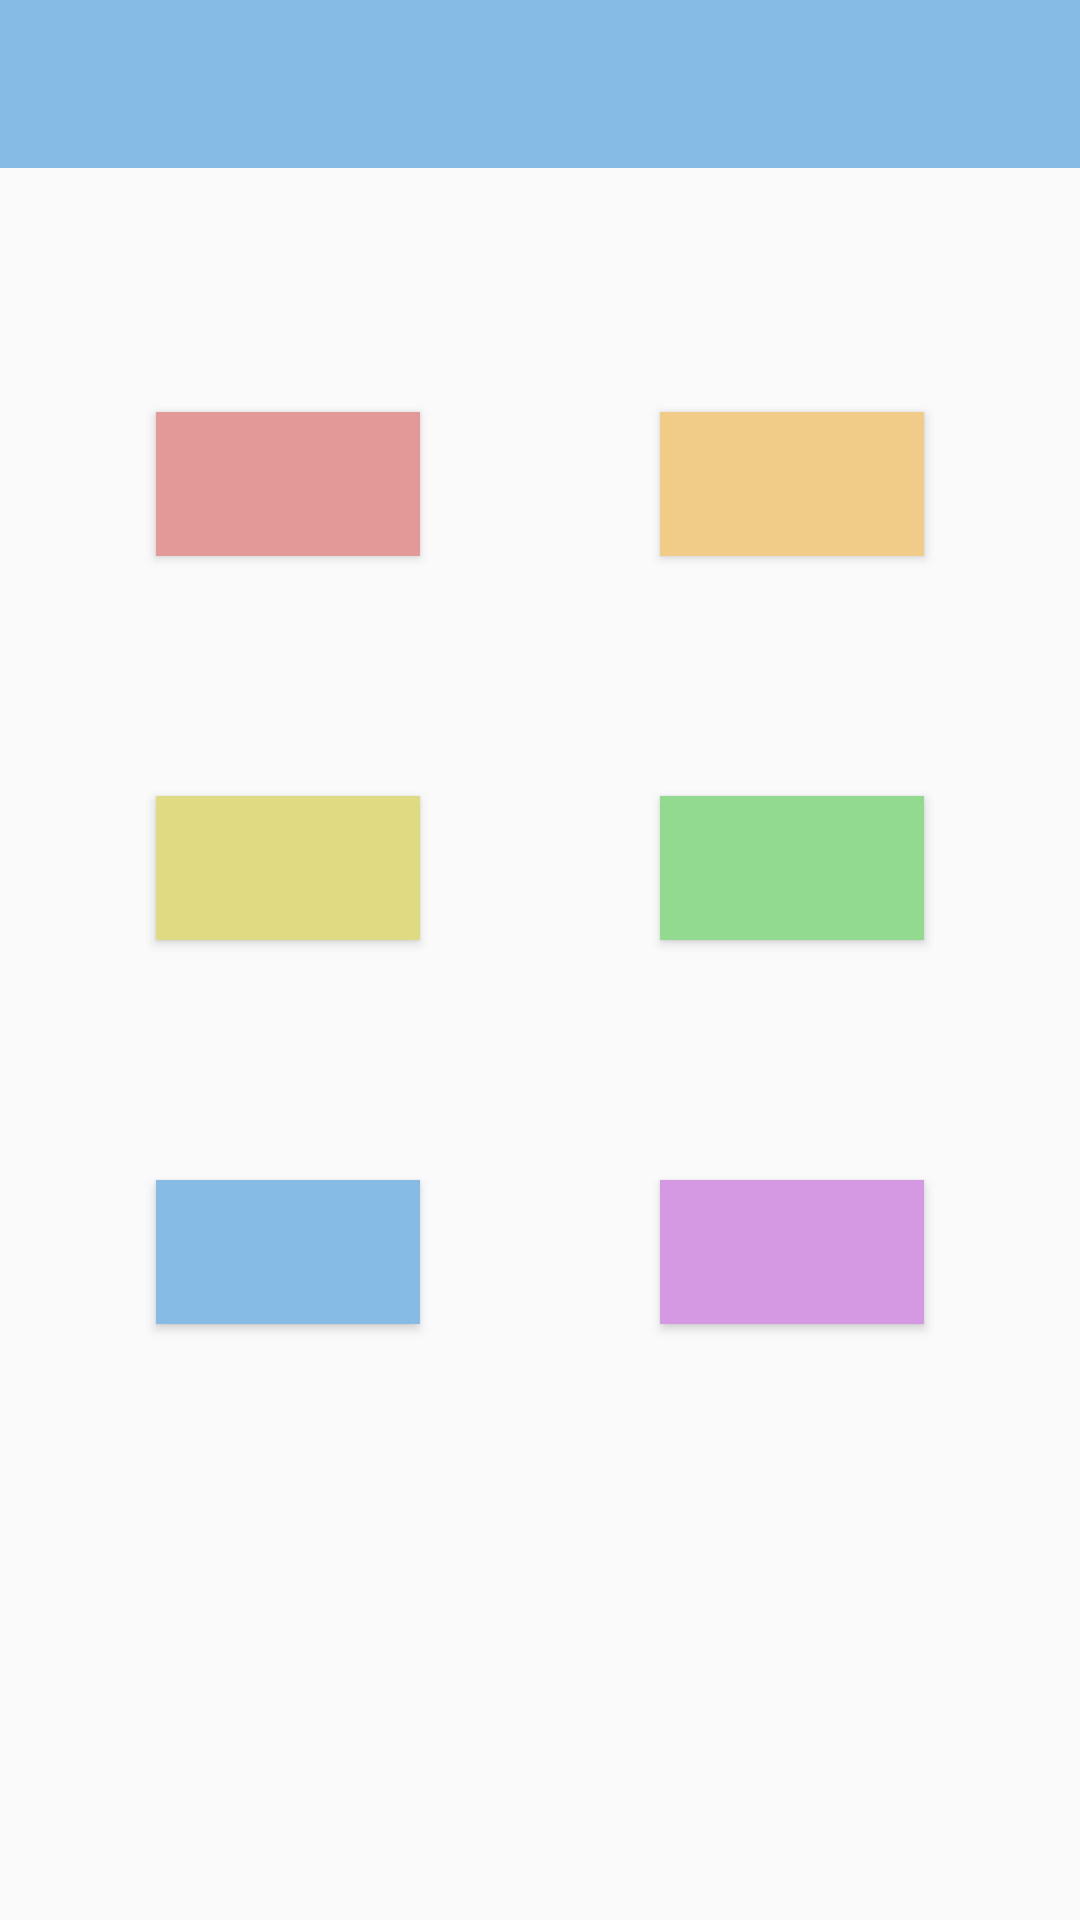

Reconstruct the res/layout file that produces this screen, plus the resources it refers to.
<!-- AndroidManifest.xml: application theme AppTheme -->
<!-- res/layout/activity_color.xml -->
<?xml version="1.0" encoding="utf-8"?>
<LinearLayout xmlns:android="http://schemas.android.com/apk/res/android"
    xmlns:app="http://schemas.android.com/apk/res-auto"
    xmlns:tools="http://schemas.android.com/tools"
    android:layout_width="match_parent"
    android:layout_height="match_parent"
    android:orientation="vertical"
    tools:context=".ColorActivity">

    <com.google.android.material.appbar.AppBarLayout
        android:layout_width="match_parent"
        android:layout_height="wrap_content"
        android:theme="@style/AppTheme.AppBarOverlay" >

        <androidx.appcompat.widget.Toolbar
            android:id="@+id/toolbar"
            android:layout_width="match_parent"
            android:layout_height="?attr/actionBarSize"
            android:background="@color/blue"
            app:popupTheme="@style/AppTheme.PopupOverlay" />

    </com.google.android.material.appbar.AppBarLayout>

    <androidx.constraintlayout.widget.ConstraintLayout
        android:layout_width="match_parent"
        android:layout_height="match_parent">

        <GridLayout
            android:layout_width="wrap_content"
            android:layout_height="wrap_content"
            android:columnCount="2"
            android:rowCount="3"
            app:layout_constraintBottom_toBottomOf="parent"
            app:layout_constraintEnd_toEndOf="parent"
            app:layout_constraintStart_toStartOf="parent"
            app:layout_constraintTop_toTopOf="parent"
            app:layout_constraintVertical_bias="0.207">

            <Button
                android:id="@+id/red_button"
                android:layout_width="wrap_content"
                android:layout_height="wrap_content"
                android:layout_column="0"
                android:layout_row="0"
                android:layout_margin="40dp"
                android:layout_gravity="center"
                android:background="@color/red"
                android:onClick="colorChangeHandler"/>

            <Button
                android:id="@+id/orange_button"
                android:layout_width="wrap_content"
                android:layout_height="wrap_content"
                android:layout_row="0"
                android:layout_column="1"
                android:layout_margin="40dp"
                android:layout_gravity="center"
                android:background="@color/orange"
                android:onClick="colorChangeHandler"/>

            <Button
                android:id="@+id/yellow_button"
                android:layout_width="wrap_content"
                android:layout_height="wrap_content"
                android:layout_row="1"
                android:layout_column="0"
                android:layout_margin="40dp"
                android:layout_gravity="center"
                android:background="@color/yellow"
            android:onClick="colorChangeHandler"/>

            <Button
                android:id="@+id/green_button"
                android:layout_width="wrap_content"
                android:layout_height="wrap_content"
                android:layout_row="1"
                android:layout_column="1"
                android:layout_margin="40dp"
                android:layout_gravity="center"
                android:background="@color/green"
                android:onClick="colorChangeHandler"/>

            <Button
                android:id="@+id/blue_button"
                android:layout_width="wrap_content"
                android:layout_height="wrap_content"
                android:layout_row="2"
                android:layout_column="0"
                android:layout_margin="40dp"
                android:layout_gravity="center"
                android:background="@color/blue"
                android:onClick="colorChangeHandler"/>

            <Button
                android:id="@+id/purple_button"
                android:layout_width="wrap_content"
                android:layout_height="wrap_content"
                android:layout_row="2"
                android:layout_column="1"
                android:layout_margin="40dp"
                android:layout_gravity="center"
                android:background="@color/purple"
                android:onClick="colorChangeHandler"/>

        </GridLayout>

    </androidx.constraintlayout.widget.ConstraintLayout>

</LinearLayout>
<!-- resources referenced by this layout -->
<resources>
  <color name="blue">#85BBE5</color>
  <color name="green">#92DA90</color>
  <color name="orange">#F1CC88</color>
  <color name="purple">#D599E4</color>
  <color name="red">#E49999</color>
  <color name="yellow">#E0DA82</color>
  <style name="AppTheme.AppBarOverlay" parent="ThemeOverlay.AppCompat.Dark.ActionBar" />
  <style name="AppTheme.PopupOverlay" parent="ThemeOverlay.AppCompat.Light" />
  <style name="AppTheme" parent="Theme.AppCompat.Light.NoActionBar">
          
  
          <item name="colorPrimary">@color/colorPrimary</item>
          <item name="colorPrimaryDark">@color/colorPrimaryDark</item>
          <item name="colorAccent">@color/black</item>
          <item name="colorSurface">@color/white</item>
          <item name="actionBarStyle">@style/AppTheme.AppBarOverlay</item>
  
      </style>
  <color name="colorPrimary">#008577</color>
  <color name="colorPrimaryDark">#393939</color>
  <color name="black">#000000</color>
  <color name="white">#FFFFFF</color>
</resources>
